Run: headless pygame with SDL's dummy video driver; simulated clock (each Clock.tick advances the game by its frame time, no real sleeping); random seed 0; keys injected as events and as key.get_pressed() state; mouse plan: one left click at the window centre at the start of phase 2, then a move to the lower-right quarter at the start of phase 3.
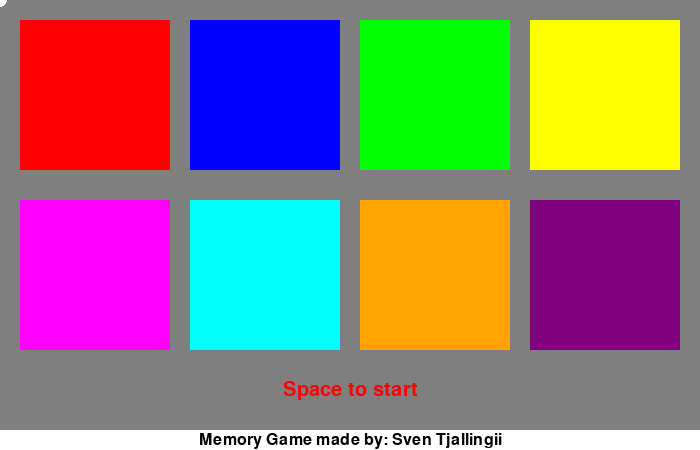
Frame 1 of 4 · flips 1–60 · no input
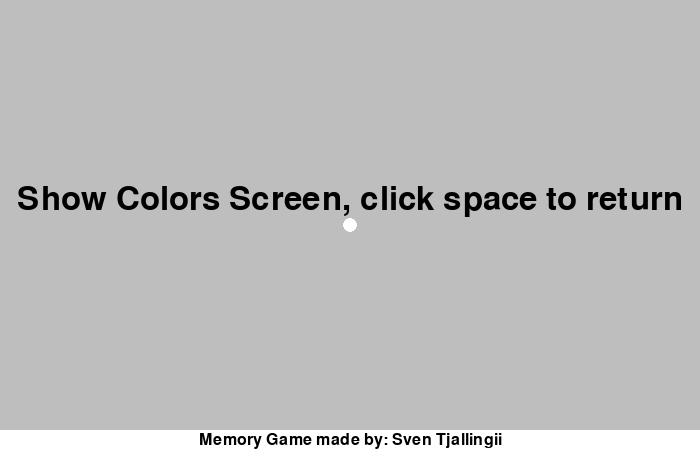
Frame 2 of 4 · flips 61–180 · clicked the window centre · tapped SPACE, RETURN · held RIGHT (→), D
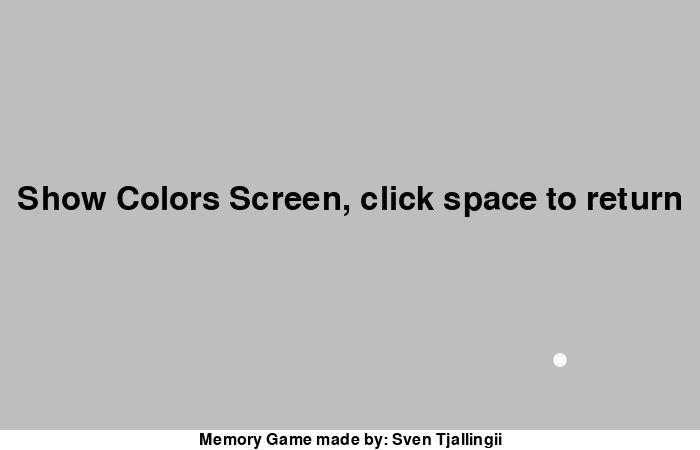
Frame 3 of 4 · flips 181–300 · moved the mouse to the lower-right quarter · held DOWN (↓), S
Frame 4 of 4 · flips 301–420 · held LEFT (←), A, UP (↑), W · screen unchanged from frame 3, image omitted

The pygame program that drew these frames:

import pygame
import time

# Initialize Pygame
pygame.init()

# Screen setup
screen = pygame.display.set_mode((700, 450))  # Set up a 700x400 pixel display
pygame.display.set_caption("Pygame Memory Game")  # Set the window caption
screen.fill('cadetblue1')  # Fill the screen with a light blue color
pygame.display.flip()  # Update the display to reflect changes

def create_squares():
    """Initialize squares with their colors, positions, and click states."""
    # Define square positions using pygame.Rect (x, y, width, height)
    red = pygame.Rect(20, 20, 150, 150)
    blue = pygame.Rect(190, 20, 150, 150)
    green = pygame.Rect(360, 20, 150, 150)
    yellow = pygame.Rect(530, 20, 150, 150)
    magenta = pygame.Rect(20, 200, 150, 150)
    cyan = pygame.Rect(190, 200, 150, 150)
    orange = pygame.Rect(360, 200, 150, 150)
    purple = pygame.Rect(530, 200, 150, 150)

    # Return a list of squares with their associated colors and states
    return [
        [pygame.Color(255, 0, 0), red, False, 0],         # Red square
        [pygame.Color(255, 255, 0), yellow, False, 0],    # Yellow square
        [pygame.Color(0, 0, 255), blue, False, 0],        # Blue square
        [pygame.Color(0, 255, 0), green, False, 0],       # Green square
        [pygame.Color(255, 0, 255), magenta, False, 0],   # Magenta square
        [pygame.Color(0, 255, 255), cyan, False, 0],      # Cyan square
        [pygame.Color(255, 165, 0), orange, False, 0],    # Orange square
        [pygame.Color(128, 0, 128), purple, False, 0]     # Purple square
    ]

def handle_button_click(rect_data, mouse_pos):
    """
    Check if any square is clicked and toggle its clicked state.
    Args:
        rect_data: List of square data (color, rect, clicked, clicked_time).
        mouse_pos: Position of the mouse click (x, y).
    """
    for data in rect_data:
        color, rect, clicked, clicked_time = data
        if rect.collidepoint(mouse_pos):  # Check if mouse click is within the square
            data[2] = True  # Set clicked state to True
            data[3] = time.time()  # Record the time of the click

# Initialize variables
rect_data = create_squares()  # Create the squares and store their data
run = True  # Game loop control variable
show_grey_screen = False  # Track whether the grey screen is active


# Define a font and size
font = pygame.font.Font(None, 48)  # Use default font with size 48

# Render the text
text = font.render("Show Colors Screen, click space to return", True, 'black')  # Render the text in black
text_rect = text.get_rect(center=(350, 200))  # Center the text at (350, 200)

font_small_red = pygame.font.Font(None, 30)  # Smaller font size for the "Space to start" text
start_text = font_small_red.render("Space to start", True, 'red')
start_rect = start_text.get_rect(center=(350, 390))  # Position the text in the middle of the space

# Main game loop
while run:
    # Event handling
    for event in pygame.event.get():
        if event.type == pygame.QUIT:  # Handle window close event
            run = False
        elif event.type == pygame.KEYDOWN:
            if event.key == pygame.K_SPACE:  # Spacebar pressed
                show_grey_screen = not show_grey_screen  # Toggle the grey screen state
        elif event.type == pygame.MOUSEBUTTONDOWN and event.button == 1:  # Left mouse button clicked
            mouse_pos = pygame.mouse.get_pos()  # Get mouse position
            handle_button_click(rect_data, mouse_pos)  # Check for square clicks

    if show_grey_screen:
        # Fill the screen with a grey color for the "memory game" mode
        screen.fill('grey')
        screen.blit(text, text_rect)  # Render the text on the grey screen
    else:
        # Fill the screen with a darker grey background for normal gameplay
        screen.fill('grey50')

        # Draw the squares and handle click states
        current_time = time.time()
        for data in rect_data:
            color, rect, clicked, clicked_time = data
            pygame.draw.rect(screen, color, rect)  # Draw the square

            if clicked:  # If the square is clicked
                # Draw a smaller white square inside the clicked square
                small_square = pygame.Rect(rect.x + 10, rect.y + 10, rect.width - 20, rect.height - 20)
                pygame.draw.rect(screen, 'white', small_square)

                # Reset the clicked state after 0.5 seconds
                if current_time - clicked_time >= 0.5:
                    data[2] = False

        # Add the small red text "Space to start" between the squares and the bottom bar
        screen.blit(start_text, start_rect)  # Render the text

    # Draw the mouse pointer as a small gray circle
    pygame.draw.circle(screen, 'gray100', pygame.mouse.get_pos(), 7)

    # Draw a white rectangle at the bottom as a status bar
    bottom_bar = pygame.Rect(0, 430, 700, 20)
    pygame.draw.rect(screen, 'white', bottom_bar)

    # Display game credits text on the bottom bar
    font_small = pygame.font.Font(None, 24)  # Default font with size 24
    credits_text = font_small.render("Memory Game made by: Sven Tjallingii", True, 'black')
    credits_rect = credits_text.get_rect(center=(350, 440))  # Center the text
    screen.blit(credits_text, credits_rect)

    # Update the display to show changes
    pygame.display.flip()

# Quit Pygame
pygame.quit()
